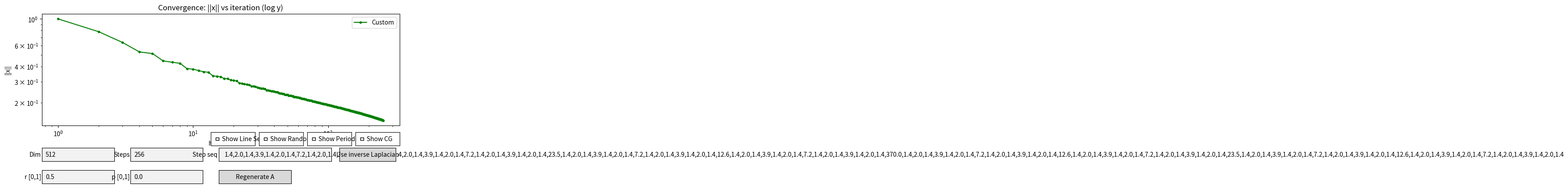

The script that saved this image:
import numpy as np
import matplotlib.pyplot as plt
from matplotlib.widgets import TextBox, Button, CheckButtons
from matplotlib.widgets import TextBox, Button


# Defaults
DIM_DEFAULT = 512
N_STEPS_DEFAULT = 256
SEQ_DEFAULT = "1.4,2.0,1.4,3.9,1.4,2.0,1.4,7.2,1.4,2.0,1.4,3.9,1.4,2.0,1.4,12.6,1.4,2.0,1.4,3.9,1.4,2.0,1.4,7.2,1.4,2.0,1.4,3.9,1.4,2.0,1.4,23.5,1.4,2.0,1.4,3.9,1.4,2.0,1.4,7.2,1.4,2.0,1.4,3.9,1.4,2.0,1.4,12.6,1.4,2.0,1.4,3.9,1.4,2.0,1.4,7.2,1.4,2.0,1.4,3.9,1.4,2.0,1.4,370.0,1.4,2.0,1.4,3.9,1.4,2.0,1.4,7.2,1.4,2.0,1.4,3.9,1.4,2.0,1.4,12.6,1.4,2.0,1.4,3.9,1.4,2.0,1.4,7.2,1.4,2.0,1.4,3.9,1.4,2.0,1.4,23.5,1.4,2.0,1.4,3.9,1.4,2.0,1.4,7.2,1.4,2.0,1.4,3.9,1.4,2.0,1.4,12.6,1.4,2.0,1.4,3.9,1.4,2.0,1.4,7.2,1.4,2.0,1.4,3.9,1.4,2.0,1.4"
SEED_DEFAULT = None  # set to an int for reproducibility


# f(x) = 1/2 x^T A x, with A PSD (symmetric positive semidefinite)


def make_psd_matrix(dim: int, seed=None):
    rng = np.random.default_rng(seed)
    M = rng.standard_normal((dim, dim))
    A = M.T @ M  # PSD
    return A


def make_alt_matrix(dim: int):
    # Inverse discrete Laplacian
    A = np.zeros((dim, dim))
    for i in range(dim):
        for j in range(dim):
            A[i,j] = (dim + 1) - max(i, j)
    return A


def grad(A: np.ndarray, x: np.ndarray) -> np.ndarray:
    return A @ x


def line_search_step(A: np.ndarray, x: np.ndarray) -> float:
    g = grad(A, x)
    gg = float(g.T @ g)
    gAg = float(g.T @ (A @ g))
    if gAg <= 0 or gg == 0:
        return 0.0
    return gg / gAg


def parse_step_sequence(seq_str: str):
    try:
        seq = [float(s.strip()) for s in seq_str.split(',') if s.strip()]
        if len(seq) == 0:
            return [2.9, 1.5]
        return seq
    except Exception:
        return [2.9, 1.5]


def lambda_max(A: np.ndarray) -> float:
    # Spectral norm equals largest eigenvalue for symmetric PSD A
    return float(np.linalg.norm(A, 2))


def gd_linesearch(A: np.ndarray, x0: np.ndarray, n_steps: int):
    xs = [x0.copy()]
    x = x0.copy()
    for _ in range(n_steps):
        a = line_search_step(A, x)
        if a <= 0:
            xs.append(x.copy())
            break
        x = x - a * grad(A, x)
        xs.append(x.copy())
    return np.array(xs)


def gd_periodic(A: np.ndarray, x0: np.ndarray, step_seq, n_steps: int, scale=True):
    xs = [x0.copy()]
    x = x0.copy()
    lam = lambda_max(A) if scale else 1.0
    seq = list(step_seq)
    L = len(seq)
    if L == 0:
        seq = [2.9, 1.5]
        L = 2
    for k in range(n_steps):
        g = grad(A, x)
        step_len = seq[k % L] / lam
        x = x - step_len * g
        xs.append(x.copy())
    return np.array(xs)


def cg_minimize(A: np.ndarray, x0: np.ndarray, n_steps: int) -> np.ndarray:
    """
    Conjugate Gradient to minimize f(x) = 1/2 x^T A x with symmetric positive (semi)definite A.
    Equivalent to solving A x = 0 starting from x0. Returns the sequence of iterates including x0.
    """
    xs = [x0.copy()]
    x = x0.copy()
    # r = -A x (since b=0), p = r
    r = -A @ x
    p = r.copy()
    rr = float(r.T @ r)
    if rr == 0.0:
        return np.array(xs)
    for _ in range(n_steps):
        Ap = A @ p
        pAp = float(p.T @ Ap)
        if pAp <= 0.0:
            # Non-positive curvature or breakdown; stop
            xs.append(x.copy())
            break
        alpha = rr / pAp
        x = x + alpha * p
        xs.append(x.copy())
        r = r - alpha * Ap
        rr_new = float(r.T @ r)
        if rr_new <= 1e-30:
            break
        beta = rr_new / rr
        p = r + beta * p
        rr = rr_new
    return np.array(xs)


def custom_steps_random(dim, n_steps, r, p):
    phi = (1.0 + np.sqrt(5.0)) / 2.0
    s = 2.0 / (np.cosh(np.log(r)) + 1) if r > 0 else 0.0
    steps = []
    n = 0
    rng = np.random.default_rng()
    for k in range(n_steps):
        if rng.uniform() < p:
            steps.append(1.0)
        else:
            steps.append(1.0 / (1.0 - s * np.cos(phi * np.pi * (n+1))**2))
            n += 1
    return steps


def random_theta_steps(dim, n_steps, r, p):
    phi = (1.0 + np.sqrt(5.0)) / 2.0
    s = 2.0 / (np.cosh(np.log(r)) + 1) if r > 0 else 0.0
    steps = []
    n = 0
    rng = np.random.default_rng()
    for k in range(n_steps):
        if rng.uniform() < p:
            steps.append(1.0)
        else:
            steps.append(1.0 / (1.0 - s * np.cos(rng.uniform(0, np.pi/2))**2))
            n += 1
    return steps


def errors_norm(xs: np.ndarray) -> np.ndarray:
    return np.linalg.norm(xs, axis=1)


def plot_nd_demo():
    # Initialize state

    dim = DIM_DEFAULT
    n_steps = N_STEPS_DEFAULT
    seq_str = SEQ_DEFAULT
    r_val = 0.5
    p_val = 0.0
    seed = SEED_DEFAULT
    use_alt = [False]  # mutable for closure
    A = make_psd_matrix(dim, seed)
    x0 = np.zeros(dim)
    x0[0] = 1.0

    show_linesearch = [False]
    show_randtheta = [False]
    show_periodic = [False]
    show_cg = [False]
    xs_ls = gd_linesearch(A, x0, n_steps) if show_linesearch[0] else None
    xs_seq = gd_periodic(A, x0, parse_step_sequence(seq_str), n_steps, scale=True) if show_periodic[0] else None
    xs_custom = gd_periodic(A, x0, custom_steps_random(dim, n_steps, r_val, p_val), n_steps, scale=True)
    xs_randtheta = gd_periodic(A, x0, random_theta_steps(dim, n_steps, r_val, p_val), n_steps, scale=True) if show_randtheta[0] else None
    err_ls = errors_norm(xs_ls) if xs_ls is not None else None
    err_seq = errors_norm(xs_seq) if xs_seq is not None else None
    err_custom = errors_norm(xs_custom)
    err_randtheta = errors_norm(xs_randtheta) if xs_randtheta is not None else None

    fig, ax = plt.subplots(figsize=(9, 5))
    ax.set_title("Convergence: ||x|| vs iteration (log y)")
    ax.set_xlabel("Iteration")
    ax.set_ylabel("||x||")
    ax.set_yscale('log')
    ax.set_xscale('log')

    if show_linesearch[0]:
        line_ls, = ax.plot(range(1, len(err_ls)+1), err_ls, 'b.-', label='Line search')
    else:
        line_ls = None
    if show_periodic[0]:
        line_seq, = ax.plot(range(1, len(err_seq)+1), err_seq, 'r.-', label='Periodic')
    else:
        line_seq = None
    line_custom, = ax.plot(range(1, len(err_custom)+1), err_custom, 'g.-', label='Custom')
    if show_randtheta[0]:
        line_randtheta, = ax.plot(range(1, len(err_randtheta)+1), err_randtheta, 'm.-', label='Random θ')
    else:
        line_randtheta = None
    # Conjugate Gradient line
    xs_cg = cg_minimize(A, x0, n_steps) if show_cg[0] else None
    err_cg = errors_norm(xs_cg) if xs_cg is not None else None
    if show_cg[0]:
        line_cg, = ax.plot(range(1, len(err_cg)+1), err_cg, 'k.-', label='Conjugate Gradient')
    else:
        line_cg = None
    # Toggle controls
    ax_ls = plt.axes([0.50, 0.29, 0.11, 0.06])
    cb_ls = CheckButtons(ax_ls, ['Show Line Search'], [show_linesearch[0]])
    ax_randtheta = plt.axes([0.62, 0.29, 0.11, 0.06])
    cb_randtheta = CheckButtons(ax_randtheta, ['Show Random θ'], [show_randtheta[0]])
    ax_periodic = plt.axes([0.74, 0.29, 0.11, 0.06])
    cb_periodic = CheckButtons(ax_periodic, ['Show Periodic'], [show_periodic[0]])
    ax_cg = plt.axes([0.86, 0.29, 0.11, 0.06])
    cb_cg = CheckButtons(ax_cg, ['Show CG'], [show_cg[0]])

    def toggle_linesearch(label):
        nonlocal A, dim, n_steps, seq_str, r_val, p_val, line_ls
        show_linesearch[0] = not show_linesearch[0]
        seq_local = parse_step_sequence(tb_seq.text)
        x0_local = np.zeros(dim)
        x0_local[0] = 1.0
        recompute(A, dim, n_steps, seq_local, r_val, p_val)
    cb_ls.on_clicked(toggle_linesearch)

    def toggle_randtheta(label):
        nonlocal A, dim, n_steps, seq_str, r_val, p_val, line_randtheta
        show_randtheta[0] = not show_randtheta[0]
        seq_local = parse_step_sequence(tb_seq.text)
        x0_local = np.zeros(dim)
        x0_local[0] = 1.0
        recompute(A, dim, n_steps, seq_local, r_val, p_val)
    cb_randtheta.on_clicked(toggle_randtheta)
    
    def toggle_periodic(label):
        nonlocal A, dim, n_steps, seq_str, r_val, p_val, line_seq
        show_periodic[0] = not show_periodic[0]
        seq_local = parse_step_sequence(tb_seq.text)
        recompute(A, dim, n_steps, seq_local, r_val, p_val)
    cb_periodic.on_clicked(toggle_periodic)

    def toggle_cg(label):
        nonlocal A, dim, n_steps, seq_str, r_val, p_val, line_cg
        show_cg[0] = not show_cg[0]
        seq_local = parse_step_sequence(tb_seq.text)
        recompute(A, dim, n_steps, seq_local, r_val, p_val)
    cb_cg.on_clicked(toggle_cg)
    # ax.set_ylim(top=2)  # Remove fixed y-axis cap
    ax.legend()

    plt.subplots_adjust(left=0.08, right=0.97, bottom=0.38)
    ax_dim = plt.axes([0.08, 0.22, 0.18, 0.06])
    ax_steps = plt.axes([0.30, 0.22, 0.18, 0.06])
    ax_seq = plt.axes([0.52, 0.22, 0.28, 0.06])
    ax_r = plt.axes([0.08, 0.12, 0.18, 0.06])
    ax_p = plt.axes([0.30, 0.12, 0.18, 0.06])
    ax_alt = plt.axes([0.82, 0.22, 0.14, 0.06])

    tb_dim = TextBox(ax_dim, 'Dim', initial=str(dim))
    tb_steps = TextBox(ax_steps, 'Steps', initial=str(n_steps))
    tb_seq = TextBox(ax_seq, 'Step seq', initial=seq_str)
    tb_r = TextBox(ax_r, 'r [0,1]', initial=str(r_val))
    tb_p = TextBox(ax_p, 'p [0,1]', initial=str(p_val))
    btn_alt = Button(ax_alt, 'Use inverse Laplacian')

    ax_regen = plt.axes([0.52, 0.12, 0.18, 0.06])
    btn_regen = Button(ax_regen, 'Regenerate A')

    def set_alt(event):
        nonlocal A, dim, n_steps, seq_str, r_val, p_val
        use_alt[0] = not use_alt[0]
        if use_alt[0]:
            A = make_alt_matrix(dim)
            btn_alt.label.set_text('Use Random')
        else:
            A = make_psd_matrix(dim, seed)
            btn_alt.label.set_text('Use inverse Laplacian')
        seq_local = parse_step_sequence(tb_seq.text)
        recompute(A, dim, n_steps, seq_local, r_val, p_val)
    btn_alt.on_clicked(set_alt)

    def recompute(A_local, dim_local, n_local, seq_local, r_local, p_local):
        nonlocal line_ls, line_seq, line_custom, line_randtheta, line_cg, A, dim, n_steps, seq_str, r_val, p_val
        # Update state variables
        A = A_local
        dim = dim_local
        n_steps = n_local
        seq_str = ','.join(str(s) for s in seq_local)
        r_val = r_local
        p_val = p_local
        x0_local = np.zeros(dim_local)
        x0_local[0] = 1.0
        xs_ls_local = gd_linesearch(A_local, x0_local, n_local) if show_linesearch[0] else None
        xs_seq_local = gd_periodic(A_local, x0_local, seq_local, n_local, scale=True) if show_periodic[0] else None
        xs_custom_local = gd_periodic(A_local, x0_local, custom_steps_random(dim_local, n_local, r_local, p_local), n_local, scale=True)
        xs_randtheta_local = gd_periodic(A_local, x0_local, random_theta_steps(dim_local, n_local, r_local, p_local), n_local, scale=True) if show_randtheta[0] else None
        xs_cg_local = cg_minimize(A_local, x0_local, n_local) if show_cg[0] else None
        err_ls_local = errors_norm(xs_ls_local) if xs_ls_local is not None else None
        err_seq_local = errors_norm(xs_seq_local) if xs_seq_local is not None else None
        err_custom_local = errors_norm(xs_custom_local)
        err_randtheta_local = errors_norm(xs_randtheta_local) if xs_randtheta_local is not None else None
        err_cg_local = errors_norm(xs_cg_local) if xs_cg_local is not None else None
        # Remove and recreate lines if needed (for legend refresh)
        if show_linesearch[0]:
            if line_ls is None or not hasattr(line_ls, 'set_data'):
                if line_ls is not None:
                    line_ls.remove()
                line_ls, = ax.plot(range(1, len(err_ls_local)+1), err_ls_local, 'b.-', label='Line search')
            else:
                line_ls.set_data(range(1, len(err_ls_local)+1), err_ls_local)
        else:
            if line_ls is not None:
                line_ls.set_data([], [])
        if show_periodic[0]:
            if err_seq_local is not None:
                if line_seq is None or not hasattr(line_seq, 'set_data'):
                    if line_seq is not None:
                        line_seq.remove()
                    line_seq, = ax.plot(range(1, len(err_seq_local)+1), err_seq_local, 'r.-', label='Periodic')
                else:
                    line_seq.set_data(range(1, len(err_seq_local)+1), err_seq_local)
        else:
            if line_seq is not None:
                line_seq.set_data([], [])
        if line_custom is None or not hasattr(line_custom, 'set_data'):
            if line_custom is not None:
                line_custom.remove()
            line_custom, = ax.plot(range(1, len(err_custom_local)+1), err_custom_local, 'g.-', label='Custom')
        else:
            line_custom.set_data(range(1, len(err_custom_local)+1), err_custom_local)
        if show_randtheta[0]:
            if err_randtheta_local is not None:
                if line_randtheta is None or not hasattr(line_randtheta, 'set_data'):
                    if line_randtheta is not None:
                        line_randtheta.remove()
                    line_randtheta, = ax.plot(range(1, len(err_randtheta_local)+1), err_randtheta_local, 'm.-', label='Random θ')
                else:
                    line_randtheta.set_data(range(1, len(err_randtheta_local)+1), err_randtheta_local)
        else:
            if line_randtheta is not None:
                line_randtheta.set_data([], [])
        # Conjugate Gradient line
        if show_cg[0]:
            if err_cg_local is not None:
                if line_cg is None or not hasattr(line_cg, 'set_data'):
                    if line_cg is not None:
                        line_cg.remove()
                    line_cg, = ax.plot(range(1, len(err_cg_local)+1), err_cg_local, 'k.-', label='Conjugate Gradient')
                else:
                    line_cg.set_data(range(1, len(err_cg_local)+1), err_cg_local)
        else:
            if line_cg is not None:
                line_cg.set_data([], [])
        ax.relim()
        ax.autoscale_view()
        ax.legend()
        fig.canvas.draw_idle()

    def parse_int(s, default):
        try:
            v = int(float(s))
            return max(1, v)
        except Exception:
            return default

    def parse_float(s, default):
        try:
            v = float(s)
            return min(max(v, 0.0), 1.0)
        except Exception:
            return default

    def on_seq_submit(text):
        nonlocal A, dim, n_steps, r_val, p_val
        seq_local = parse_step_sequence(text)
        recompute(A, dim, n_steps, seq_local, r_val, p_val)

    def on_dim_submit(text):
        nonlocal A, dim, n_steps, seq_str, r_val, p_val, use_alt
        dim_new = parse_int(text, dim)
        dim = dim_new
        if use_alt[0]:
            A = make_alt_matrix(dim)
        else:
            A = make_psd_matrix(dim, seed)
        seq_local = parse_step_sequence(tb_seq.text)
        recompute(A, dim, n_steps, seq_local, r_val, p_val)

    def on_steps_submit(text):
        nonlocal n_steps, A, dim, seq_str, r_val, p_val, use_alt
        n_steps_new = parse_int(text, n_steps)
        n_steps = n_steps_new
        seq_local = parse_step_sequence(tb_seq.text)
        recompute(A, dim, n_steps, seq_local, r_val, p_val)

    def on_r_submit(text):
        nonlocal r_val, A, dim, n_steps, seq_str, p_val
        r_val_new = parse_float(text, r_val)
        r_val = r_val_new
        seq_local = parse_step_sequence(tb_seq.text)
        recompute(A, dim, n_steps, seq_local, r_val, p_val)

    def on_p_submit(text):
        nonlocal p_val, A, dim, n_steps, seq_str, r_val
        p_val_new = parse_float(text, p_val)
        p_val = p_val_new
        seq_local = parse_step_sequence(tb_seq.text)
        recompute(A, dim, n_steps, seq_local, r_val, p_val)

    def on_regen(event):
        nonlocal A, dim, n_steps, seq_str, r_val, p_val, use_alt
        if use_alt[0]:
            A = make_alt_matrix(dim)
        else:
            A = make_psd_matrix(dim, seed)
        seq_local = parse_step_sequence(tb_seq.text)
        recompute(A, dim, n_steps, seq_local, r_val, p_val)

    tb_seq.on_submit(on_seq_submit)
    tb_dim.on_submit(on_dim_submit)
    tb_steps.on_submit(on_steps_submit)
    tb_r.on_submit(on_r_submit)
    tb_p.on_submit(on_p_submit)
    btn_regen.on_clicked(on_regen)

    plt.show()

if __name__ == '__main__':
    plot_nd_demo()
